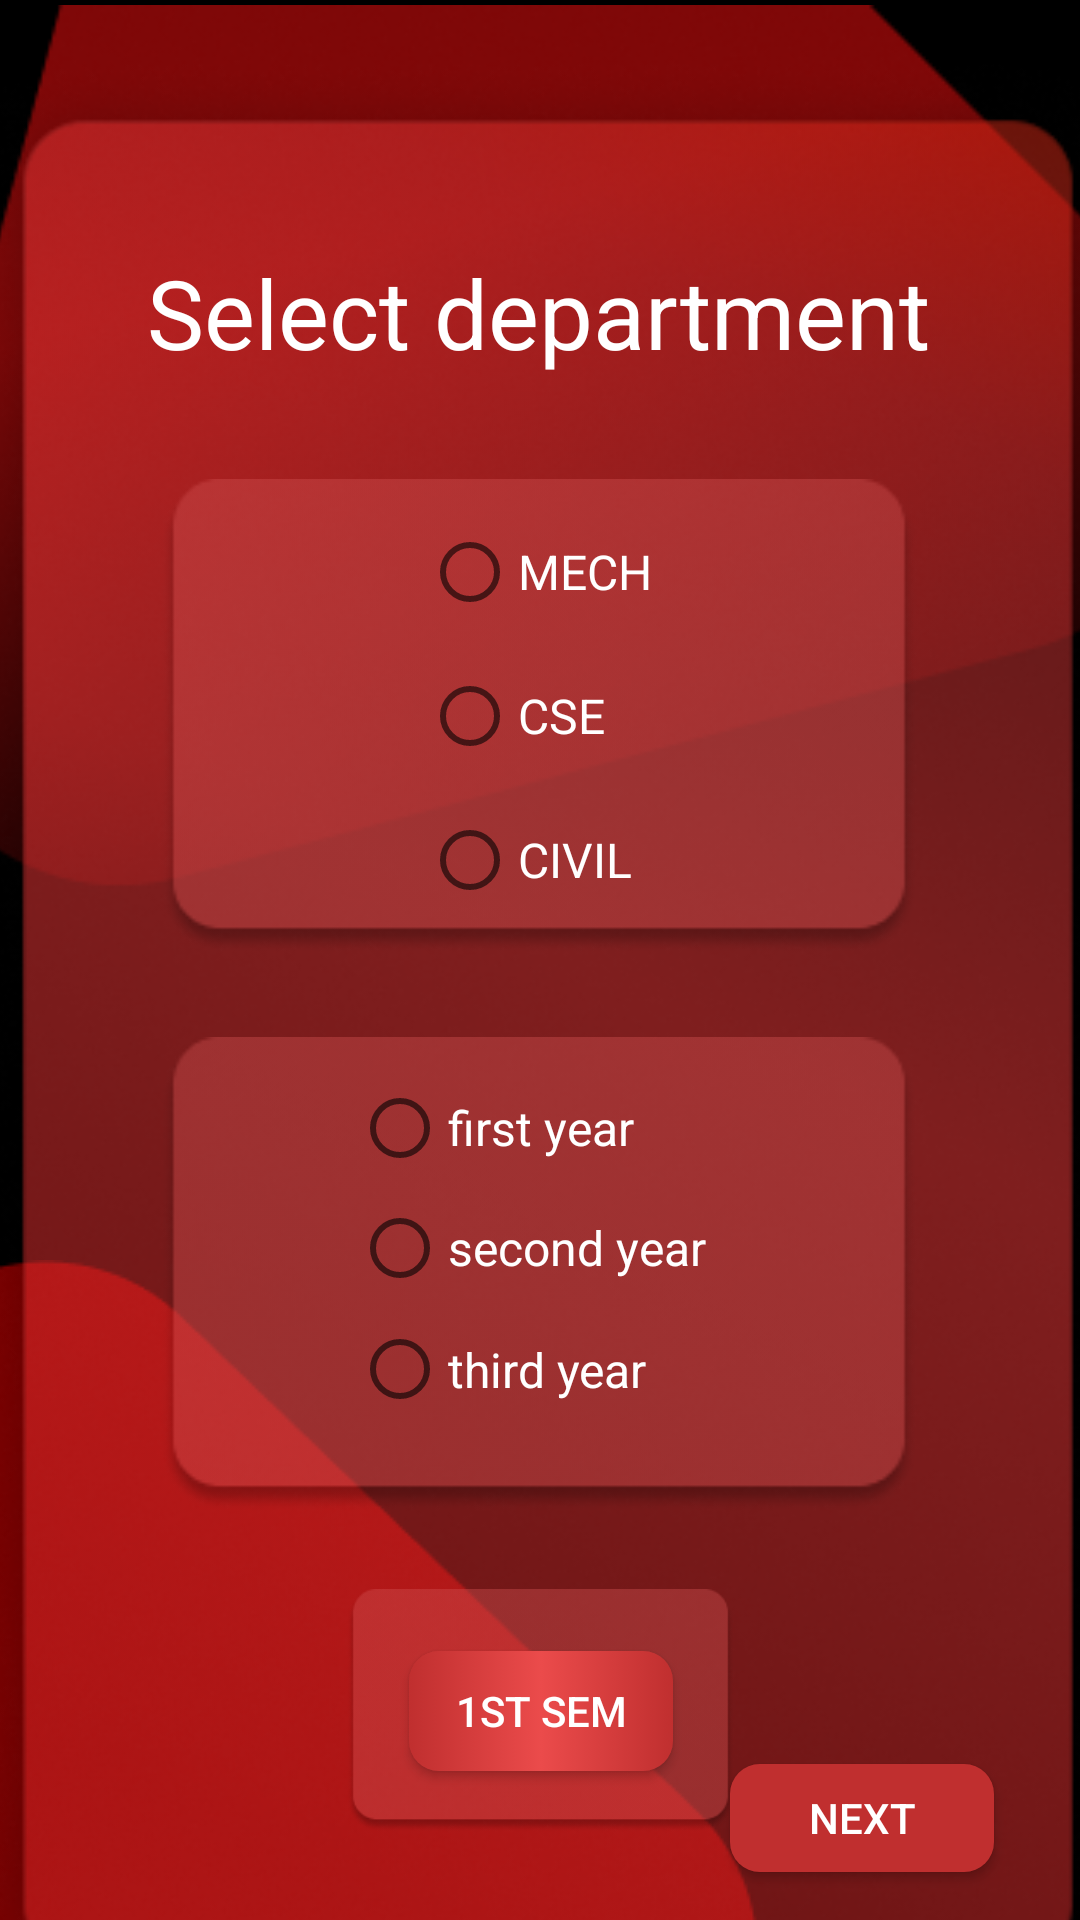

Android layout source for this screen:
<!-- AndroidManifest.xml: application theme Theme.TTGMP -->
<!-- res/layout/activity_subjects.xml -->
<?xml version="1.0" encoding="utf-8"?>
<androidx.constraintlayout.widget.ConstraintLayout xmlns:android="http://schemas.android.com/apk/res/android"
    xmlns:app="http://schemas.android.com/apk/res-auto"
    xmlns:tools="http://schemas.android.com/tools"
    android:layout_width="match_parent"
    android:layout_height="match_parent"
    android:background="#000000"
    tools:context=".subjects"
    tools:ignore="HardcodedText">

    <ImageView
        android:id="@+id/imageView5"
        android:layout_width="413dp"
        android:layout_height="298dp"
        app:layout_constraintEnd_toEndOf="parent"
        app:layout_constraintStart_toStartOf="parent"
        app:layout_constraintTop_toTopOf="parent"
        app:srcCompat="@drawable/polygon_r1" />

    <ImageView
        android:id="@+id/imageView6"
        android:layout_width="wrap_content"
        android:layout_height="wrap_content"
        app:layout_constraintBottom_toBottomOf="parent"
        app:layout_constraintStart_toStartOf="parent"
        app:srcCompat="@drawable/polygon_r6" />

    <ImageView
        android:id="@+id/imageView7"
        android:layout_width="377dp"
        android:layout_height="722dp"
        android:layout_marginTop="30dp"
        android:cropToPadding="true"
        app:layout_constraintBottom_toBottomOf="parent"
        app:layout_constraintEnd_toEndOf="parent"
        app:layout_constraintStart_toStartOf="parent"
        app:layout_constraintTop_toTopOf="parent"
        app:layout_constraintVertical_bias="0.353"
        app:srcCompat="@drawable/home_rectangle_1" />

    <TextView
        android:id="@+id/textView10"
        android:layout_width="wrap_content"
        android:layout_height="wrap_content"
        android:layout_marginTop="92dp"
        android:foregroundGravity="top|center"
        android:text="Select department"
        android:textColor="#FFFFFF"
        android:textSize="32sp"
        app:layout_constraintEnd_toEndOf="parent"
        app:layout_constraintHorizontal_bias="0.497"
        app:layout_constraintStart_toStartOf="parent"
        app:layout_constraintTop_toTopOf="@+id/imageView7" />

    <ImageView
        android:id="@+id/imageView9"
        android:layout_width="252dp"
        android:layout_height="162dp"
        android:layout_marginTop="32dp"
        app:layout_constraintEnd_toEndOf="parent"
        app:layout_constraintHorizontal_bias="0.496"
        app:layout_constraintStart_toStartOf="parent"
        app:layout_constraintTop_toBottomOf="@+id/textView10"
        app:srcCompat="@drawable/new_rectangle_2" />

    <RadioGroup
        android:id="@+id/radio_dept"
        android:layout_width="79dp"
        android:layout_height="144dp"
        app:layout_constraintBaseline_toTopOf="parent"
        app:layout_constraintBottom_toBottomOf="@+id/imageView9"
        app:layout_constraintEnd_toEndOf="@+id/imageView9"
        app:layout_constraintHorizontal_bias="0.502"
        app:layout_constraintStart_toStartOf="@+id/imageView9"
        app:layout_constraintTop_toTopOf="@+id/imageView9">


        <RadioButton
            android:id="@+id/mech"
            android:layout_width="wrap_content"
            android:layout_height="wrap_content"
            android:layout_marginTop="0dp"
            android:text="MECH"
            android:textColor="#FFFFFF"
            android:textColorHint="#FFFFFF"
            android:textSize="16sp"
            app:layout_constraintEnd_toEndOf="@+id/imageView9"
            app:layout_constraintHorizontal_bias="0.451"
            app:layout_constraintStart_toStartOf="@+id/imageView9"
            app:layout_constraintTop_toBottomOf="@+id/cse" />

        <RadioButton
            android:id="@+id/cse"
            android:layout_width="wrap_content"
            android:layout_height="wrap_content"
            android:layout_marginTop="0dp"
            android:text="CSE"
            android:textColor="#FFFFFF"
            android:textColorHint="#FBFBFB"
            android:textSize="16sp"
            app:layout_constraintStart_toStartOf="@+id/mech"
            app:layout_constraintTop_toTopOf="@+id/imageView9" />

        <RadioButton
            android:id="@+id/civil"
            android:layout_width="wrap_content"
            android:layout_height="wrap_content"
            android:layout_marginTop="0dp"
            android:text="CIVIL"
            android:textColor="#FFFFFF"
            android:textColorHint="#FFFFFF"
            android:textSize="16sp"
            app:layout_constraintStart_toStartOf="@+id/mech"
            app:layout_constraintTop_toBottomOf="@+id/mech" />

    </RadioGroup>

    <Button
        android:id="@+id/next1"
        android:layout_width="wrap_content"
        android:layout_height="36dp"
        android:layout_marginBottom="16dp"
        android:layout_marginEnd="16dp"
        android:background="@drawable/custom_next_btn"
        android:text="next"
        android:textColor="#FFFFFF"
        android:textColorHint="#FFFFFF"
        app:layout_constraintBottom_toBottomOf="parent"
        app:layout_constraintEnd_toEndOf="parent"
        app:layout_constraintHorizontal_bias="0.951"
        app:layout_constraintStart_toStartOf="parent" />

    <ImageView
        android:id="@+id/imageView10"
        android:layout_width="252dp"
        android:layout_height="162dp"
        android:layout_marginTop="24dp"
        app:layout_constraintEnd_toEndOf="parent"
        app:layout_constraintHorizontal_bias="0.496"
        app:layout_constraintStart_toStartOf="parent"
        app:layout_constraintTop_toBottomOf="@+id/imageView9"
        app:srcCompat="@drawable/new_rectangle_2" />

    <LinearLayout
        android:id="@+id/rel_sub"
        android:layout_width="145dp"
        android:layout_height="121dp"
        android:orientation="vertical"
        android:paddingHorizontal="10dp"
        app:layout_constraintBottom_toBottomOf="@+id/imageView10"
        app:layout_constraintEnd_toEndOf="@+id/imageView10"
        app:layout_constraintStart_toStartOf="@+id/imageView10"
        app:layout_constraintTop_toTopOf="@+id/imageView10"
        app:layout_constraintVertical_bias="0.3">

        <RadioGroup
            android:id="@+id/radio_group"
            android:layout_width="wrap_content"
            android:layout_height="wrap_content">

            <RadioButton
                android:id="@+id/fy"
                android:layout_width="wrap_content"
                android:layout_height="40dp"
                android:text="first year"
                android:textColor="#ffffff"
                android:textColorHint="#FFFDFD"

                android:textSize="16sp" />

            <RadioButton
                android:id="@+id/sy"
                android:layout_width="wrap_content"
                android:layout_height="40dp"
                android:text="second year"
                android:textColor="#ffffff"
                android:textColorHint="#FFFFFF"
                android:textSize="16sp" />

            <RadioButton
                android:id="@+id/ty"
                android:layout_width="wrap_content"
                android:layout_height="wrap_content"
                android:text="third year"
                android:textColor="#ffffff"
                android:textColorHint="#FFFFFF"
                android:textSize="16sp" />
        </RadioGroup>

    </LinearLayout>

    <ImageView
        android:id="@+id/imageView28"
        android:layout_width="239dp"
        android:layout_height="81dp"
        android:layout_marginTop="24dp"
        app:layout_constraintEnd_toEndOf="@+id/imageView7"
        app:layout_constraintStart_toStartOf="@+id/imageView7"
        app:layout_constraintTop_toBottomOf="@+id/imageView10"
        app:srcCompat="@drawable/new_rectangle_2" />

    <ToggleButton
        android:id="@+id/sem_btn"
        android:layout_width="wrap_content"
        android:layout_height="40dp"
        android:background="@drawable/custom_add_teacher_btn"
        android:text="ToggleButton"
        android:textColor="#FFFFFF"
        android:textOff="1st sem"
        android:textOn="2nd sem"
        app:layout_constraintBottom_toBottomOf="@+id/imageView28"
        app:layout_constraintEnd_toEndOf="@+id/imageView28"
        app:layout_constraintStart_toStartOf="@+id/imageView28"
        app:layout_constraintTop_toTopOf="@+id/imageView28" />


</androidx.constraintlayout.widget.ConstraintLayout>
<!-- resources referenced by this layout -->
<resources>
  <!-- drawable custom_add_teacher_btn (drawable) -->
  <?xml version="1.0" encoding="utf-8"?>
  <selector xmlns:android="http://schemas.android.com/apk/res/android">
      <item>
          <shape xmlns:android="http://schemas.android.com/apk/res/android"
              android:shape="rectangle">
              <gradient
                  android:startColor="#C02F2F"
                  android:centerColor="#EB4B4B"
                  android:endColor="#C02F2F" />
              <corners android:radius="10dp"/>
          </shape>
      </item>
  </selector>
  <!-- drawable custom_next_btn (drawable) -->
  <?xml version="1.0" encoding="utf-8"?>
  <selector xmlns:android="http://schemas.android.com/apk/res/android">
      <item>
          <shape xmlns:android="http://schemas.android.com/apk/res/android"
              android:shape="rectangle">
              <gradient
                  android:startColor="#C02F2F"
                  android:centerColor="#C02F2F"
                  android:endColor="#C02F2F" />
              <corners android:radius="10dp"/>
          </shape>
      </item>
  </selector>
  <!-- drawable home_rectangle_1: png bitmap (drawable, 194318 bytes) -->
  <!-- drawable new_rectangle_2: png bitmap (drawable, 4022 bytes) -->
  <!-- drawable polygon_r1: png bitmap (drawable, 50785 bytes) -->
  <!-- drawable polygon_r6: png bitmap (drawable, 27573 bytes) -->
  <style name="Theme.TTGMP" parent="Theme.MaterialComponents.DayNight.NoActionBar">
          
          <item name="colorPrimary">#D43B3B</item>
          <item name="colorPrimaryVariant">#6D1111</item>
          <item name="colorOnPrimary">@color/white</item>
          
          <item name="colorSecondary">#FF0015</item>
          <item name="colorSecondaryVariant">#012387</item>
          <item name="colorOnSecondary">@color/black</item>
          
          <item name="android:statusBarColor">?attr/colorPrimaryVariant</item>
          
      </style>
  <color name="white">#FFFFFFFF</color>
  <color name="black">#FF000000</color>
</resources>
